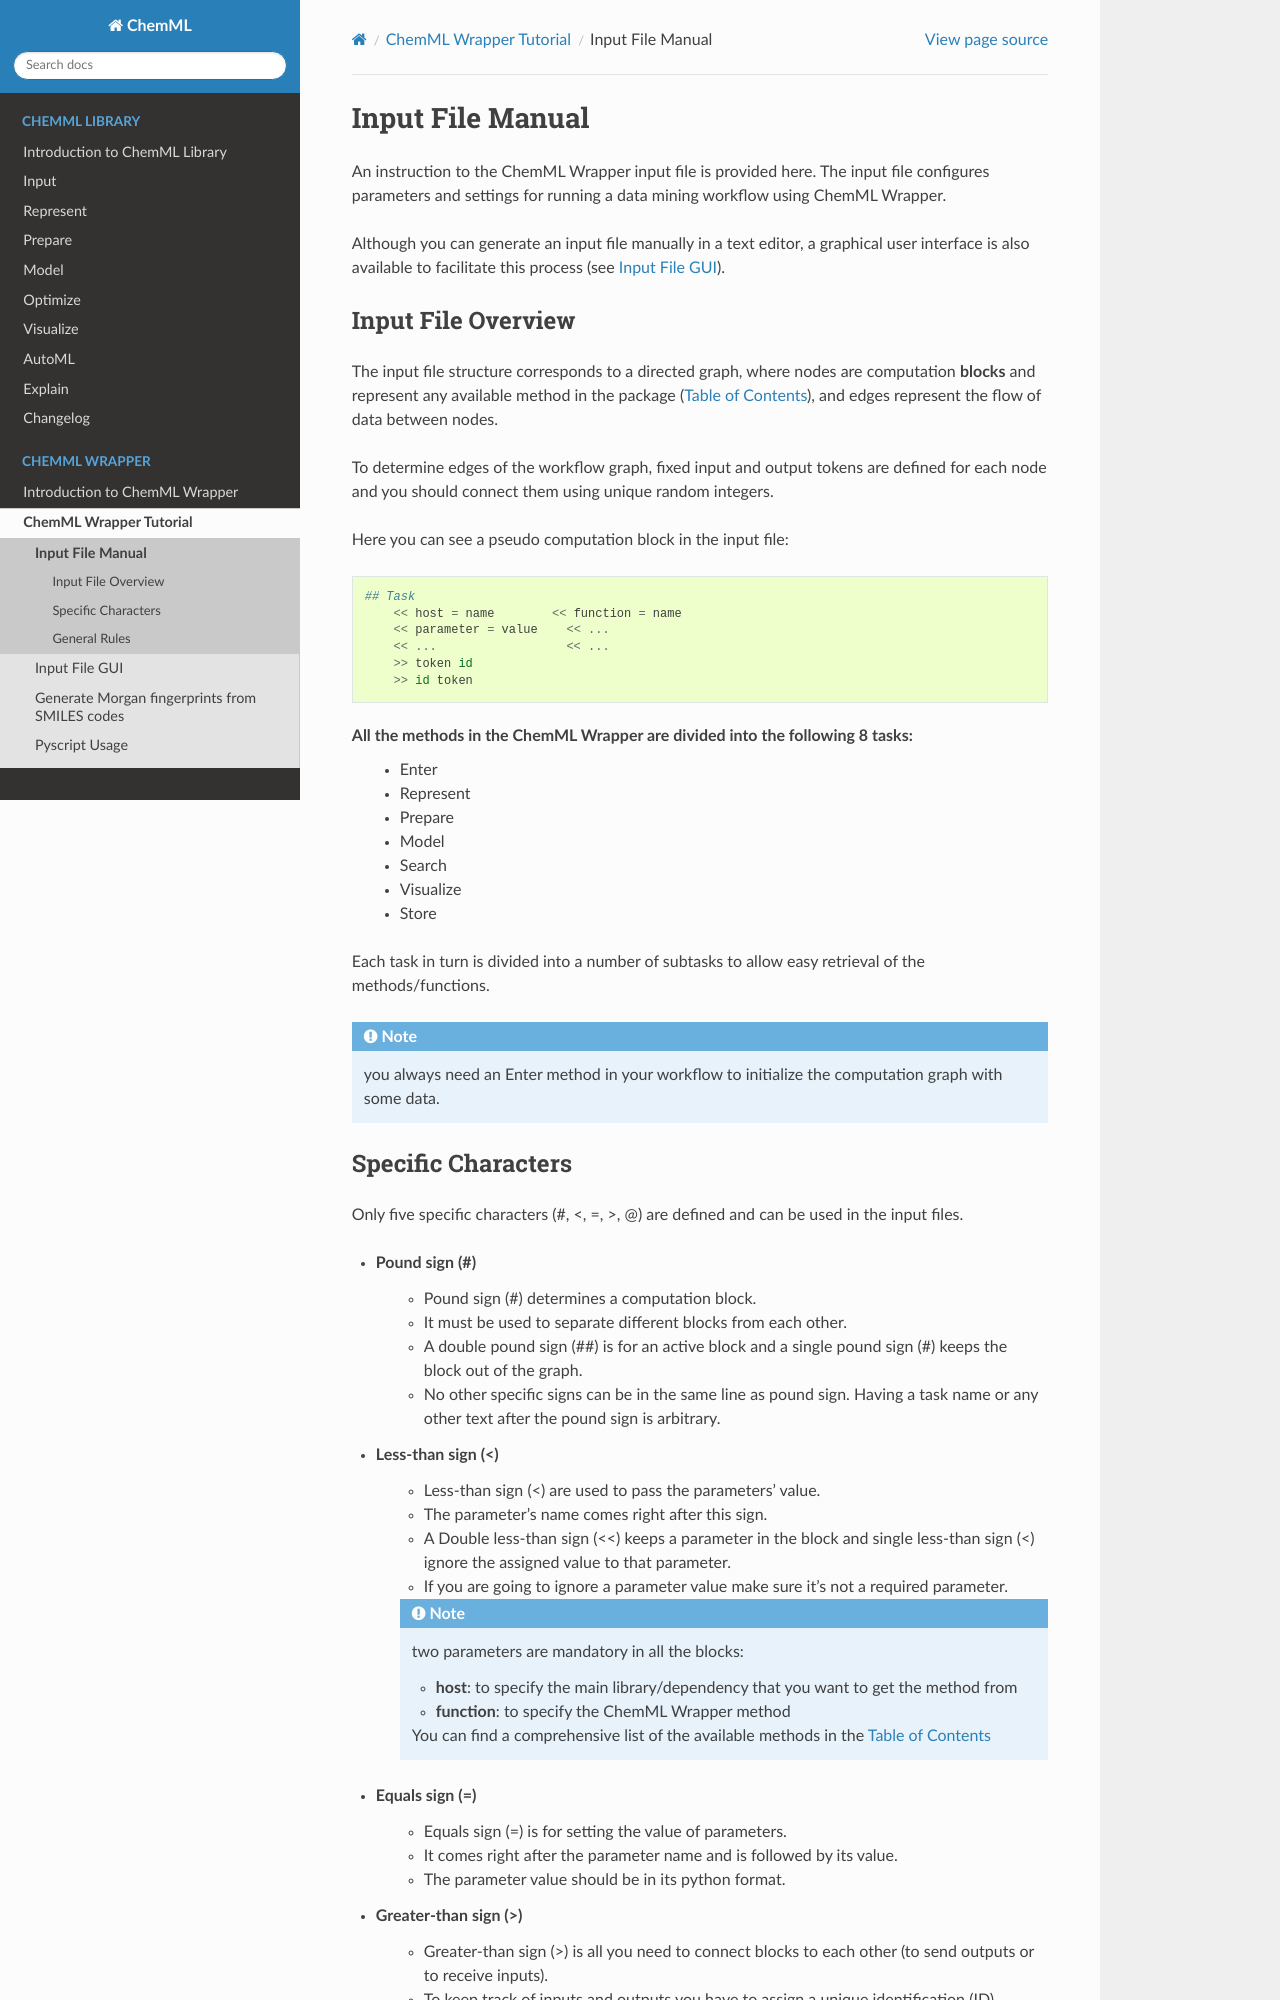

repository: hachmannlab/chemml · page: wrapper/CMLWInputFile.html · generator: sphinx

.. _input_file_manual:

=================
Input File Manual
=================

An instruction to the ChemML Wrapper
input file is provided here. The input file configures
parameters and settings for running a data mining workflow
using ChemML Wrapper.

Although you can generate an input file manually in a text editor,
a graphical user interface is also available to facilitate this process
(see :ref:`ChemML_Wrapper_InFileGen`).


----
===================
Input File Overview
===================

The input file structure corresponds to a directed graph,
where nodes are computation **blocks** and represent any
available method in the package (:ref:`ChemML_Wrapper_Table`), and edges represent the
flow of data between nodes.

To determine edges of the workflow graph,
fixed input and output tokens are defined for
each node and you should connect them using unique random integers.



Here you can see a pseudo computation block in the input file::

    ## Task
        << host = name        << function = name
        << parameter = value    << ...
        << ...                  << ...
        >> token id
        >> id token

All the methods in the ChemML Wrapper are divided into the following 8 tasks:
    - Enter
    - Represent
    - Prepare
    - Model
    - Search
    - Visualize
    - Store

Each task in turn is divided into a number of subtasks to allow easy retrieval of the methods/functions.

.. note:: you always need an Enter method in your workflow to initialize the computation graph with some data.

----
